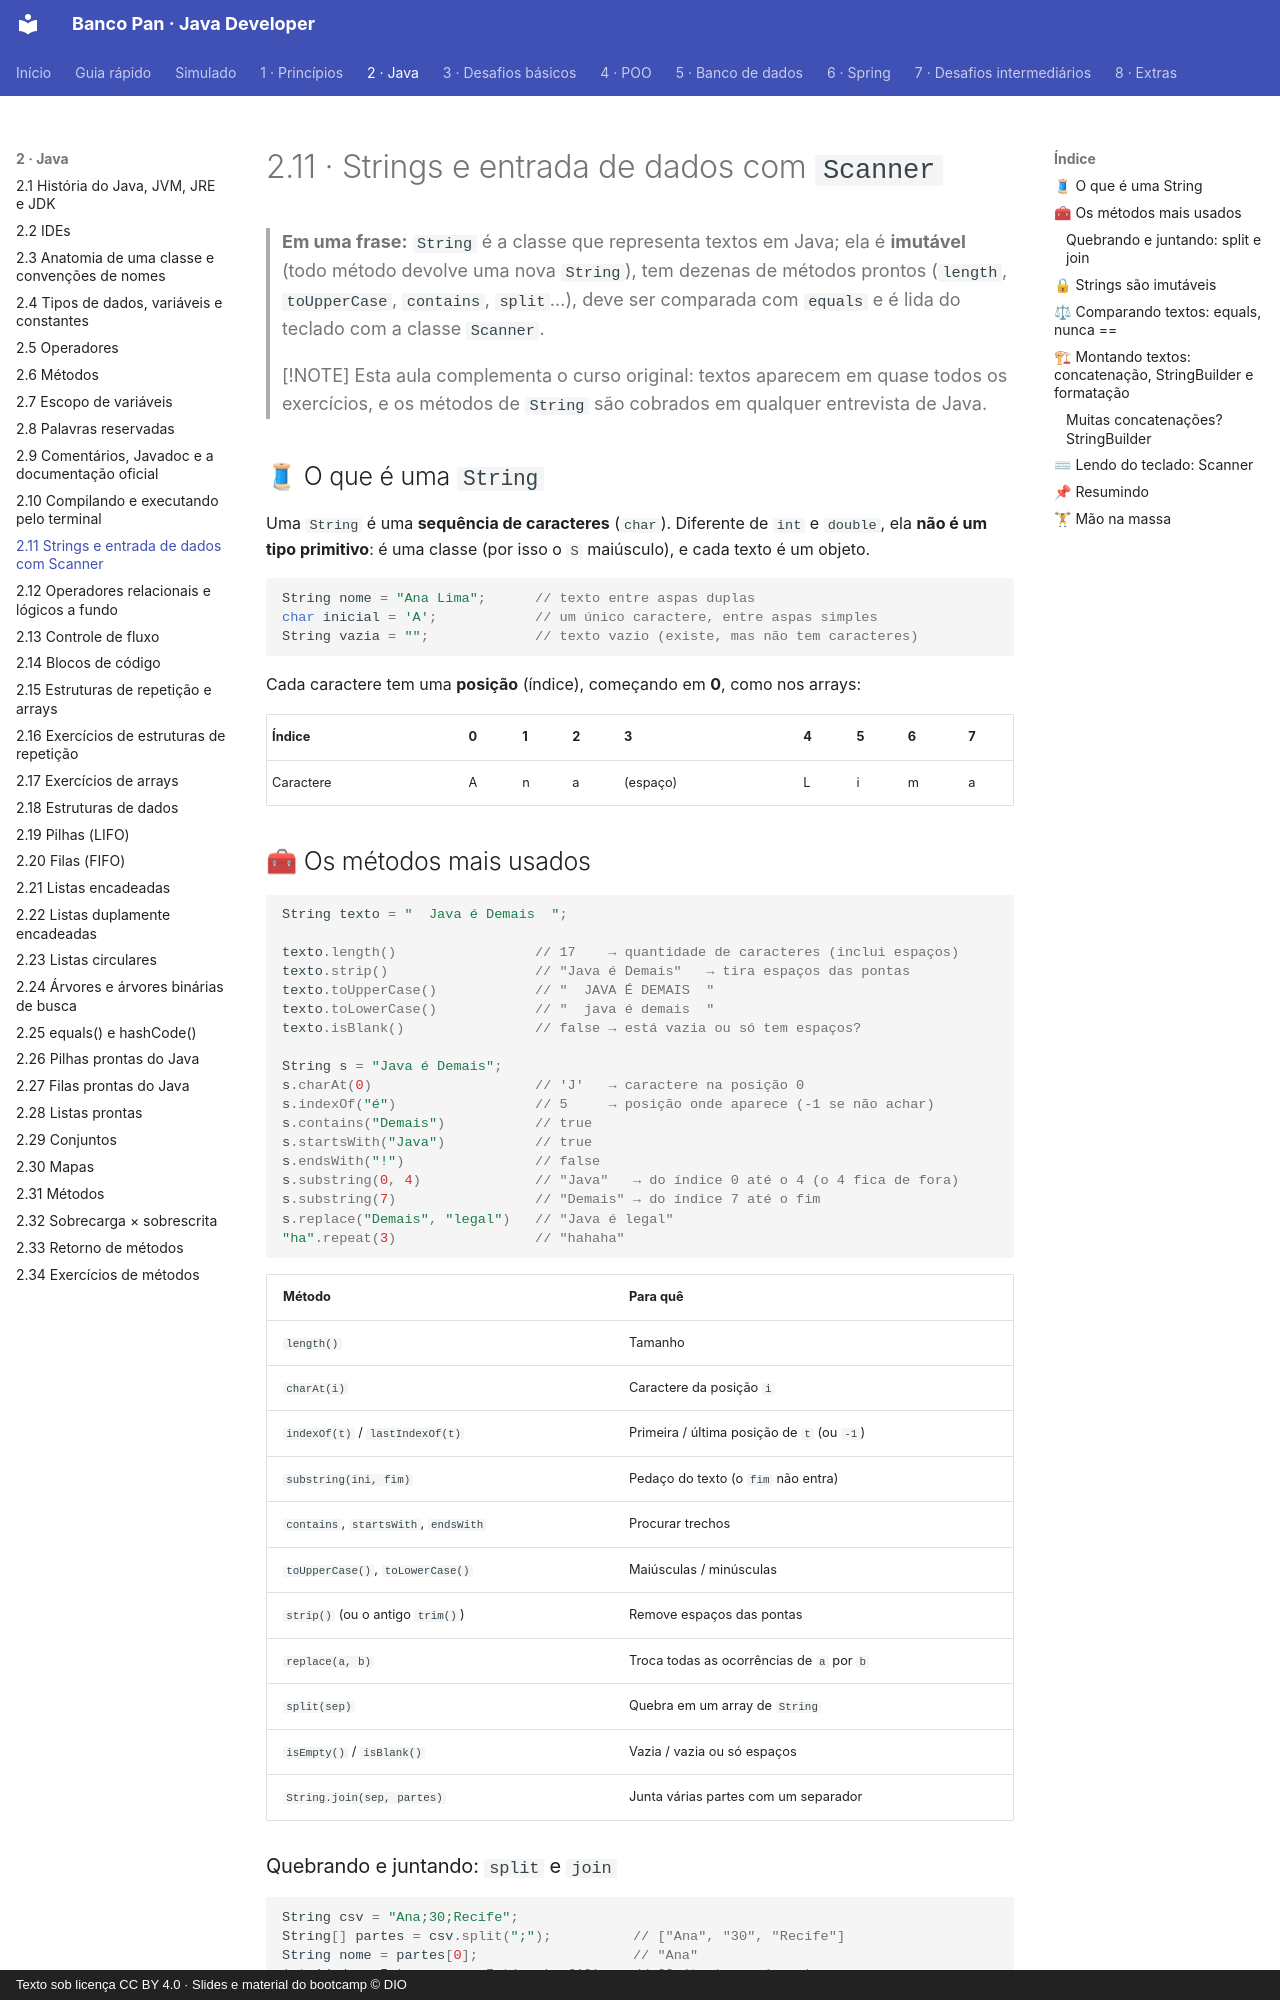

repository: Joshpcbrrj/Dio-Banco_Pan-Java_developer · page: 02-java/11-strings-e-entrada/index.html · generator: mkdocs · copyright: Texto sob licença CC BY 4.0 · Slides e material do bootcamp © DIO

# 2.11 · Strings e entrada de dados com `Scanner`

> **Em uma frase:** `String` é a classe que representa textos em Java; ela é **imutável** (todo método devolve uma nova `String`), tem dezenas de métodos prontos (`length`, `toUpperCase`, `contains`, `split`...), deve ser comparada com `equals` e é lida do teclado com a classe `Scanner`.

> [!NOTE]
> Esta aula complementa o curso original: textos aparecem em quase todos os exercícios, e os métodos de `String` são cobrados em qualquer entrevista de Java.

## 🧵 O que é uma `String`

Uma `String` é uma **sequência de caracteres** (`char`). Diferente de `int` e `double`, ela **não é um tipo primitivo**: é uma classe (por isso o `S` maiúsculo), e cada texto é um objeto.

```java
String nome = "Ana Lima";      // texto entre aspas duplas
char inicial = 'A';            // um único caractere, entre aspas simples
String vazia = "";             // texto vazio (existe, mas não tem caracteres)
```

Cada caractere tem uma **posição** (índice), começando em **0**, como nos arrays:

| Índice | 0 | 1 | 2 | 3 | 4 | 5 | 6 | 7 |
| --- | --- | --- | --- | --- | --- | --- | --- | --- |
| Caractere | A | n | a | (espaço) | L | i | m | a |

## 🧰 Os métodos mais usados

```java
String texto = "  Java é Demais  ";

texto.length()                 // 17    → quantidade de caracteres (inclui espaços)
texto.strip()                  // "Java é Demais"   → tira espaços das pontas
texto.toUpperCase()            // "  JAVA É DEMAIS  "
texto.toLowerCase()            // "  java é demais  "
texto.isBlank()                // false → está vazia ou só tem espaços?

String s = "Java é Demais";
s.charAt(0)                    // 'J'   → caractere na posição 0
s.indexOf("é")                 // 5     → posição onde aparece (-1 se não achar)
s.contains("Demais")           // true
s.startsWith("Java")           // true
s.endsWith("!")                // false
s.substring(0, 4)              // "Java"   → do índice 0 até o 4 (o 4 fica de fora)
s.substring(7)                 // "Demais" → do índice 7 até o fim
s.replace("Demais", "legal")   // "Java é legal"
"ha".repeat(3)                 // "hahaha"
```

| Método | Para quê |
| --- | --- |
| `length()` | Tamanho |
| `charAt(i)` | Caractere da posição `i` |
| `indexOf(t)` / `lastIndexOf(t)` | Primeira / última posição de `t` (ou `-1`) |
| `substring(ini, fim)` | Pedaço do texto (o `fim` não entra) |
| `contains`, `startsWith`, `endsWith` | Procurar trechos |
| `toUpperCase()`, `toLowerCase()` | Maiúsculas / minúsculas |
| `strip()` (ou o antigo `trim()`) | Remove espaços das pontas |
| `replace(a, b)` | Troca todas as ocorrências de `a` por `b` |
| `split(sep)` | Quebra em um array de `String` |
| `isEmpty()` / `isBlank()` | Vazia / vazia ou só espaços |
| `String.join(sep, partes)` | Junta várias partes com um separador |
